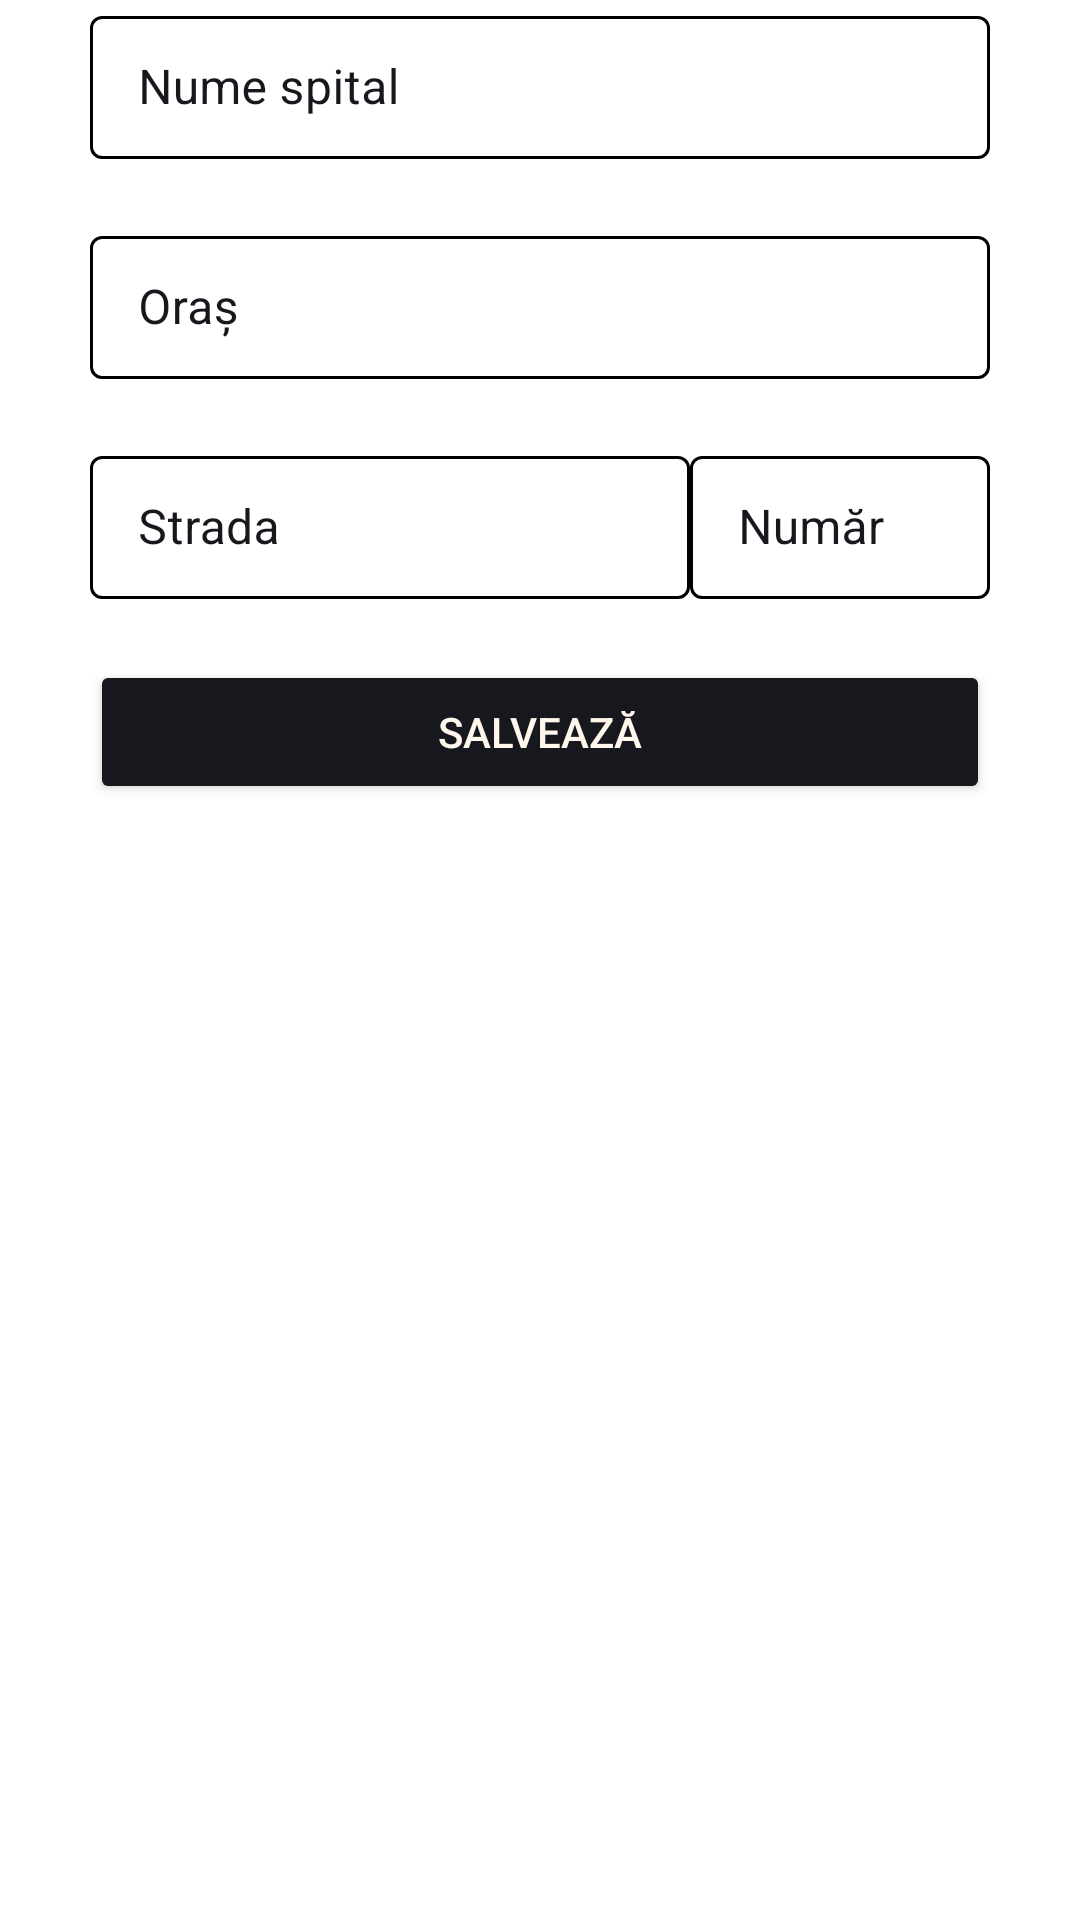

The Android layout XML behind this screen, and the referenced resources:
<!-- AndroidManifest.xml: application theme Theme.Login -->
<!-- res/layout/fragment_new_hospital.xml -->
<?xml version="1.0" encoding="utf-8"?>
<RelativeLayout xmlns:android="http://schemas.android.com/apk/res/android"
    xmlns:app="http://schemas.android.com/apk/res-auto"
    xmlns:tools="http://schemas.android.com/tools"
    android:layout_width="match_parent"
    android:layout_height="match_parent"
    tools:context=".fragment.NewHospitalFragment">

    <LinearLayout
        android:id="@+id/searchLayout"
        android:layout_width="match_parent"
        android:layout_height="wrap_content"
        android:layout_below="@id/toolbar"
        android:orientation="vertical"
        tools:ignore="NotSibling">

        <com.google.android.material.textfield.TextInputLayout
            android:id="@+id/hospitalName"
            style="@style/TextInputLayoutStyle"
            android:layout_width="match_parent"
            android:layout_height="wrap_content"
            android:layout_marginStart="30dp"
            android:layout_marginEnd="30dp"

            android:hint="Nume spital"
            android:textSize="15sp"
            app:endIconMode="clear_text"
            app:endIconTint="@color/black_russian"
            app:errorEnabled="true"
            app:errorIconDrawable="@null">

            <com.google.android.material.textfield.TextInputEditText
                android:layout_width="match_parent"
                android:layout_height="wrap_content"
                android:inputType="textCapSentences"
                android:textCursorDrawable="@drawable/color_cursor"
                android:textColor="@color/black_russian" />

        </com.google.android.material.textfield.TextInputLayout>

        <com.google.android.material.textfield.TextInputLayout
            android:id="@+id/city"
            style="@style/TextInputLayoutStyle"
            android:layout_width="match_parent"
            android:layout_height="wrap_content"
            android:layout_marginStart="30dp"
            android:layout_marginEnd="30dp"
            android:hint="Oraș"
            android:textSize="15sp"
            app:endIconMode="clear_text"
            app:endIconTint="@color/black_russian"
            app:errorEnabled="true"
            app:errorIconDrawable="@null">

            <com.google.android.material.textfield.TextInputEditText
                android:layout_width="match_parent"
                android:layout_height="wrap_content"
                android:textCursorDrawable="@drawable/color_cursor"
                android:inputType="text"
                android:textColor="@color/black_russian" />

        </com.google.android.material.textfield.TextInputLayout>

        <LinearLayout
            android:id="@+id/streetAndNumber"
            android:layout_width="match_parent"
            android:layout_height="wrap_content"
            android:orientation="horizontal">

            <com.google.android.material.textfield.TextInputLayout
                android:id="@+id/street"
                style="@style/TextInputLayoutStyle"
                android:layout_width="0dp"
                android:layout_height="wrap_content"
                android:layout_marginStart="30dp"
                android:layout_weight="2"
                android:hint="Strada"
                android:textSize="15sp"
                app:endIconMode="clear_text"
                app:endIconTint="@color/black_russian"
                app:errorEnabled="true"
                app:errorIconDrawable="@null">

                <com.google.android.material.textfield.TextInputEditText
                    android:layout_width="match_parent"
                    android:layout_height="wrap_content"
                    android:textCursorDrawable="@drawable/color_cursor"
                    android:inputType="text"
                    android:textColor="@color/black_russian" />

            </com.google.android.material.textfield.TextInputLayout>

            <com.google.android.material.textfield.TextInputLayout
                android:id="@+id/number"
                style="@style/TextInputLayoutStyle"
                android:layout_width="0dp"
                android:layout_height="wrap_content"
                android:layout_marginEnd="30dp"
                android:layout_weight="1"
                android:hint="Număr"
                android:textSize="15sp"
                app:endIconMode="clear_text"
                app:endIconTint="@color/black_russian"
                app:errorEnabled="true"
                app:errorIconDrawable="@null">

                <com.google.android.material.textfield.TextInputEditText
                    android:layout_width="match_parent"
                    android:layout_height="wrap_content"
                    android:inputType="text"
                    android:textCursorDrawable="@drawable/color_cursor"
                    android:textColor="@color/black_russian" />

            </com.google.android.material.textfield.TextInputLayout>

        </LinearLayout>

        <Button
            android:id="@+id/saveHospital"
            android:layout_width="match_parent"
            android:layout_height="wrap_content"
            android:layout_marginLeft="30dp"
            android:layout_marginRight="30dp"
            android:backgroundTint="@color/black_russian"
            android:clickable="true"
            android:focusable="true"
            android:foreground="?attr/selectableItemBackground"
            android:outlineSpotShadowColor="@color/black_russian"
            android:text="@string/save"
            android:textColor="#FFF7EC"
            app:cornerRadius="3dp" />

    </LinearLayout>


</RelativeLayout>
<!-- resources referenced by this layout -->
<resources>
  <color name="black_russian">#17181D</color>
  <!-- drawable color_cursor (drawable) -->
  <?xml version="1.0" encoding="utf-8"?>
  <shape xmlns:android="http://schemas.android.com/apk/res/android">
      <size android:width="2dp" />
      <solid android:color="@color/black_russian" />
  </shape>
  <string name="save">SALVEAZĂ</string>
  <style name="TextInputLayoutStyle" parent="Widget.MaterialComponents.TextInputLayout.OutlinedBox.Dense">
          <item name="boxStrokeColor">@color/text_input_box_stroke_black</item>
          <item name="hintTextColor">@color/black_russian</item> 
          <item name="android:textColorHint">@color/black_russian</item>
      </style>
  <style name="Theme.Login" parent="Theme.MaterialComponents.DayNight.NoActionBar">
          
          <item name="colorPrimary">@color/black_russian</item>
          <item name="colorPrimaryVariant">@color/darkYellow</item>
          <item name="colorOnPrimary">@color/white</item>
          
          <item name="colorSecondary">@color/teal_200</item>
          <item name="colorSecondaryVariant">@color/teal_700</item>
          <item name="colorOnSecondary">@color/black</item>
          
          <item name="android:statusBarColor">@color/black_russian</item>
          
      </style>
  <color name="darkYellow">#dc9f04</color>
  <color name="white">#FFFFFFFF</color>
  <color name="teal_200">#FF03DAC5</color>
  <color name="teal_700">#FF018786</color>
  <color name="black">#121212</color>
</resources>
